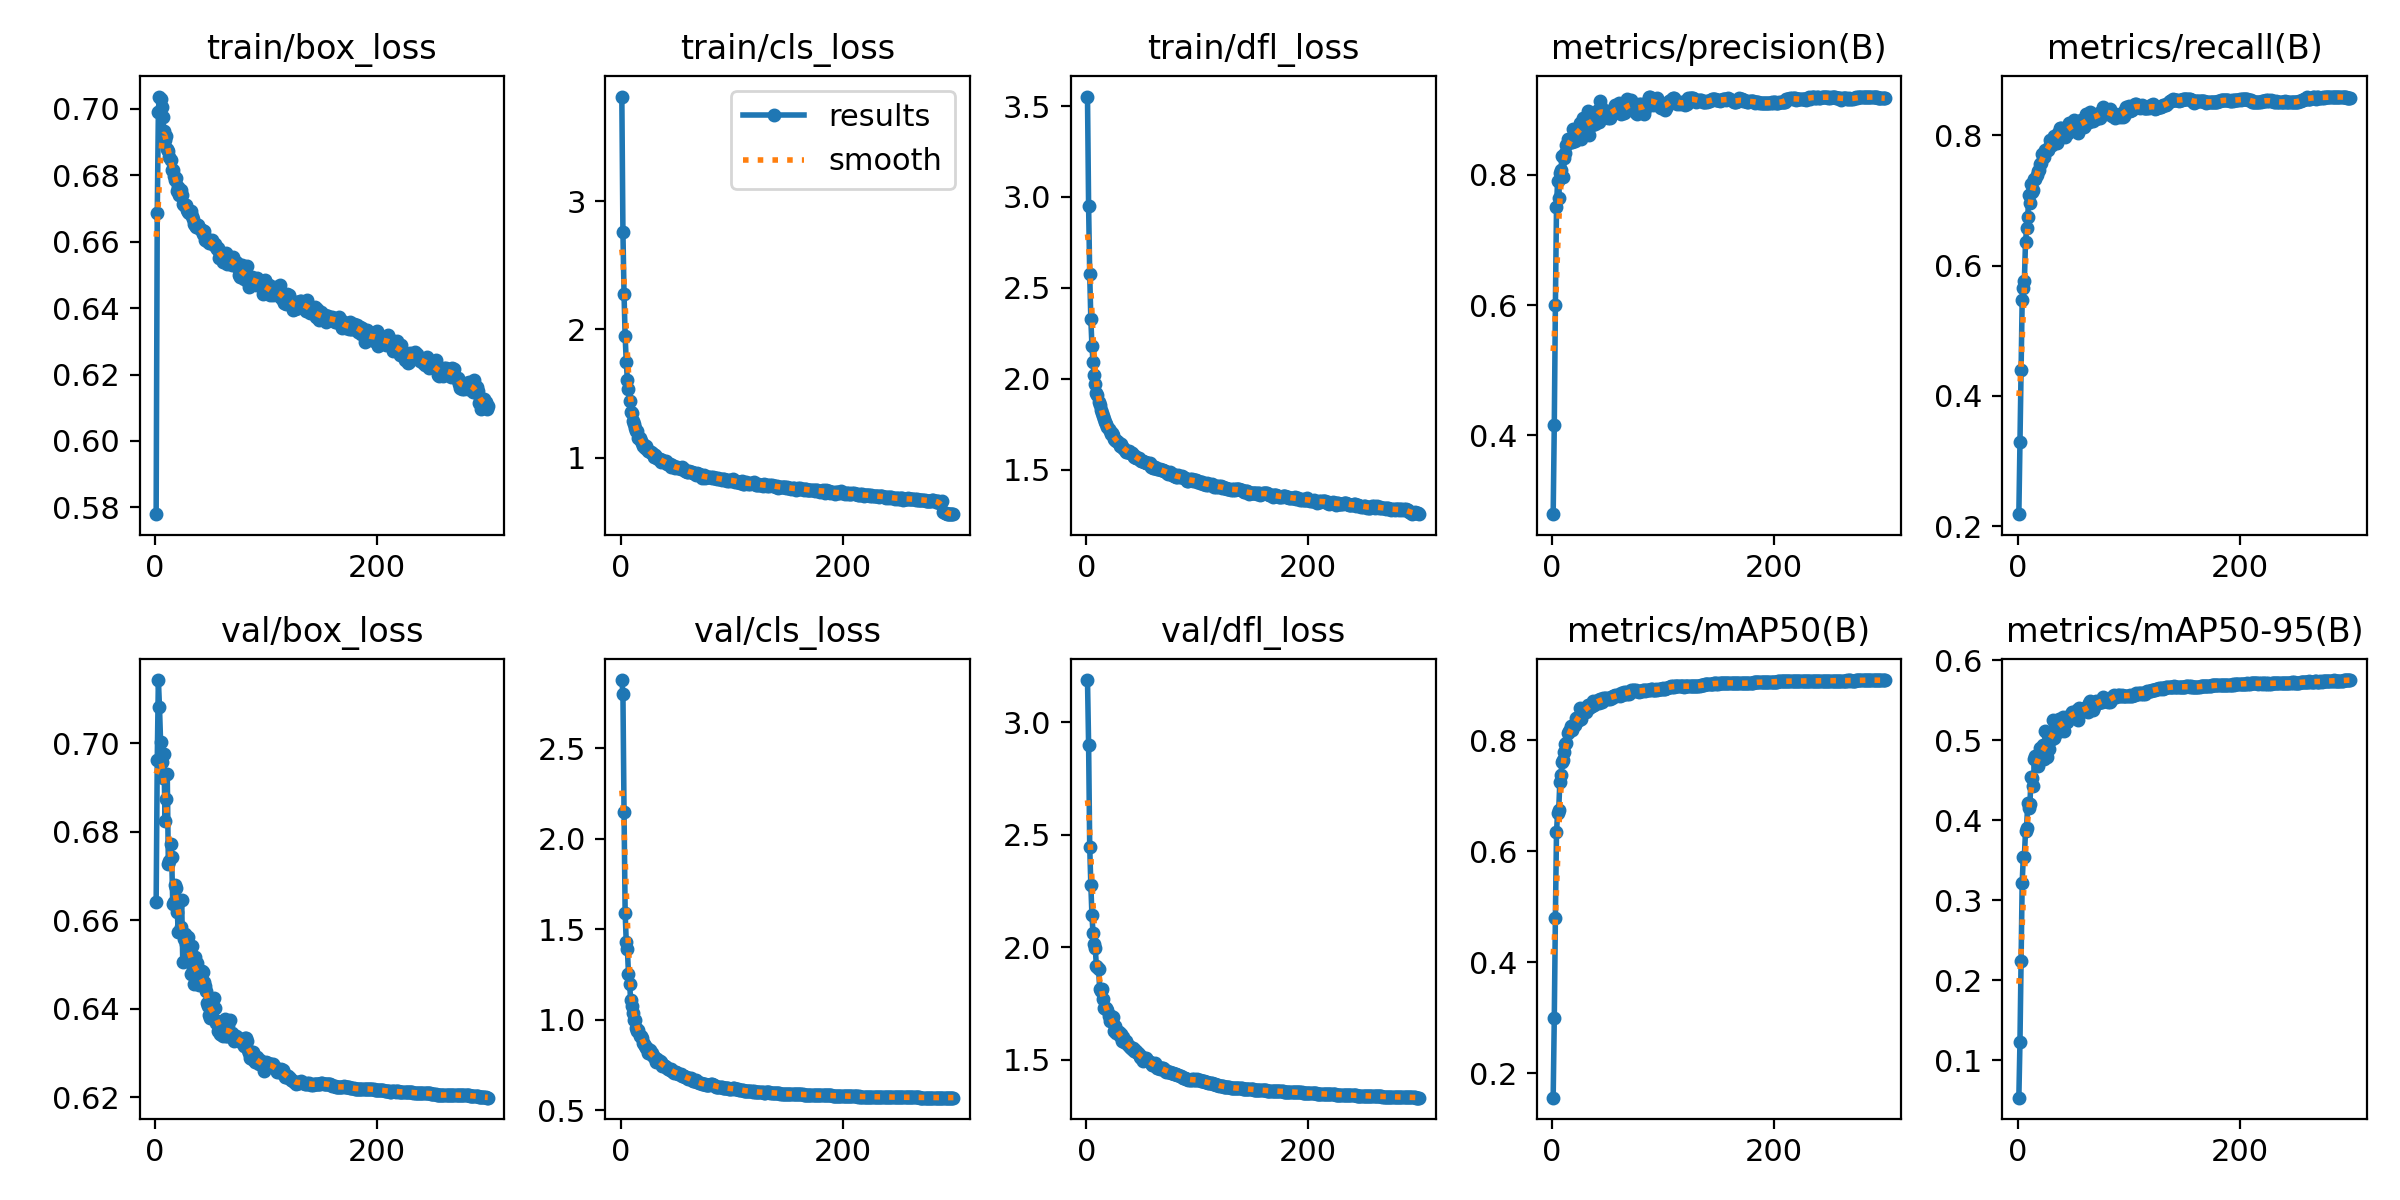

The table this chart was drawn from, first rows:
epoch, time, train/box_loss, train/cls_loss, train/dfl_loss, metrics/precision(B), metrics/recall(B), metrics/mAP50(B), metrics/mAP50-95(B), val/box_loss, val/cls_loss, val/dfl_loss, lr/pg0, lr/pg1, lr/pg2
1, 170.5, 0.5779, 3.817, 3.552, 0.2789, 0.2183, 0.1557, 0.05342, 0.6642, 2.877, 3.189, 0.07004, 0.003329, 0.003329
2, 326.2, 0.6687, 2.759, 2.949, 0.4157, 0.3298, 0.2992, 0.1225, 0.6964, 2.8, 2.901, 0.04001, 0.006641, 0.006641
3, 481.9, 0.699, 2.275, 2.573, 0.5996, 0.4402, 0.4801, 0.2243, 0.7143, 2.147, 2.448, 0.009971, 0.00993, 0.00993
4, 637.7, 0.7037, 1.946, 2.328, 0.7508, 0.547, 0.634, 0.322, 0.7083, 1.59, 2.279, 0.009901, 0.009901, 0.009901
5, 791.9, 0.7028, 1.748, 2.182, 0.7911, 0.5662, 0.6693, 0.3534, 0.7003, 1.429, 2.143, 0.009868, 0.009868, 0.009868
6, 944.4, 0.7005, 1.606, 2.091, 0.7646, 0.577, 0.6745, 0.3546, 0.6958, 1.39, 2.062, 0.009835, 0.009835, 0.009835
7, 1097, 0.6975, 1.535, 2.022, 0.8027, 0.6363, 0.7238, 0.3864, 0.6922, 1.254, 2.013, 0.009802, 0.009802, 0.009802
8, 1252, 0.6933, 1.441, 1.97, 0.807, 0.6571, 0.7373, 0.3908, 0.6977, 1.2, 1.997, 0.009769, 0.009769, 0.009769
9, 1409, 0.6907, 1.359, 1.922, 0.8292, 0.6753, 0.7603, 0.4217, 0.6825, 1.106, 1.916, 0.009736, 0.009736, 0.009736
10, 1564, 0.6918, 1.351, 1.913, 0.7966, 0.7077, 0.7648, 0.4146, 0.6875, 1.078, 1.913, 0.009703, 0.009703, 0.009703
11, 1719, 0.6881, 1.283, 1.874, 0.8256, 0.6963, 0.7792, 0.4204, 0.6932, 1.038, 1.903, 0.00967, 0.00967, 0.00967
12, 1874, 0.6874, 1.263, 1.856, 0.8337, 0.7255, 0.7932, 0.4544, 0.6728, 0.9988, 1.815, 0.009637, 0.009637, 0.009637
13, 2029, 0.6857, 1.234, 1.828, 0.8454, 0.713, 0.7947, 0.4522, 0.6735, 0.9992, 1.807, 0.009604, 0.009604, 0.009604
14, 2184, 0.6845, 1.21, 1.812, 0.8559, 0.7163, 0.8119, 0.4423, 0.6772, 0.9564, 1.814, 0.009571, 0.009571, 0.009571
15, 2340, 0.6816, 1.208, 1.793, 0.8502, 0.733, 0.8164, 0.477, 0.6743, 0.9383, 1.77, 0.009538, 0.009538, 0.009538
16, 2497, 0.6816, 1.155, 1.776, 0.8524, 0.7336, 0.8183, 0.4801, 0.6636, 0.942, 1.728, 0.009505, 0.009505, 0.009505
17, 2654, 0.6797, 1.15, 1.763, 0.8502, 0.739, 0.8256, 0.4764, 0.6641, 0.9121, 1.731, 0.009472, 0.009472, 0.009472
18, 2811, 0.6785, 1.131, 1.751, 0.8513, 0.7447, 0.8185, 0.4681, 0.6679, 0.9081, 1.732, 0.009439, 0.009439, 0.009439
19, 2968, 0.6791, 1.117, 1.736, 0.8699, 0.7471, 0.8247, 0.4742, 0.6673, 0.9006, 1.72, 0.009406, 0.009406, 0.009406
20, 3124, 0.6753, 1.094, 1.722, 0.8613, 0.756, 0.8267, 0.4899, 0.6619, 0.8683, 1.695, 0.009373, 0.009373, 0.009373
21, 3280, 0.6764, 1.1, 1.713, 0.8518, 0.7578, 0.8269, 0.4843, 0.6574, 0.8661, 1.672, 0.00934, 0.00934, 0.00934
22, 3437, 0.6739, 1.074, 1.695, 0.8704, 0.7709, 0.8399, 0.482, 0.6646, 0.8546, 1.693, 0.009307, 0.009307, 0.009307
23, 3595, 0.6756, 1.09, 1.699, 0.8667, 0.7707, 0.8421, 0.4939, 0.6585, 0.8423, 1.67, 0.009274, 0.009274, 0.009274
24, 3751, 0.6741, 1.071, 1.689, 0.8616, 0.7671, 0.8362, 0.4766, 0.6646, 0.8445, 1.691, 0.009241, 0.009241, 0.009241
25, 3909, 0.6712, 1.054, 1.671, 0.8794, 0.7772, 0.8574, 0.512, 0.6506, 0.8149, 1.627, 0.009208, 0.009208, 0.009208
26, 4066, 0.671, 1.045, 1.662, 0.8555, 0.7782, 0.837, 0.4792, 0.6558, 0.8319, 1.651, 0.009175, 0.009175, 0.009175
27, 4223, 0.6709, 1.041, 1.657, 0.8777, 0.7781, 0.8501, 0.5068, 0.6569, 0.8109, 1.617, 0.009142, 0.009142, 0.009142
28, 4379, 0.671, 1.034, 1.658, 0.8877, 0.7828, 0.8528, 0.4889, 0.6547, 0.8136, 1.628, 0.009109, 0.009109, 0.009109
29, 4534, 0.6696, 1.028, 1.644, 0.8769, 0.7931, 0.858, 0.5049, 0.6537, 0.798, 1.624, 0.009076, 0.009076, 0.009076
30, 4691, 0.6688, 1.002, 1.63, 0.8702, 0.7896, 0.854, 0.5017, 0.6563, 0.7938, 1.605, 0.009043, 0.009043, 0.009043
31, 4847, 0.6687, 1.019, 1.639, 0.8755, 0.786, 0.8509, 0.501, 0.6529, 0.7888, 1.612, 0.00901, 0.00901, 0.00901
32, 5003, 0.6694, 1.003, 1.626, 0.8976, 0.7919, 0.8637, 0.5252, 0.6479, 0.7676, 1.581, 0.008977, 0.008977, 0.008977
33, 5163, 0.6677, 0.9997, 1.62, 0.861, 0.7984, 0.8584, 0.5023, 0.6543, 0.782, 1.602, 0.008944, 0.008944, 0.008944
34, 5322, 0.6668, 0.9917, 1.611, 0.8835, 0.7957, 0.8593, 0.5154, 0.6492, 0.7738, 1.58, 0.008911, 0.008911, 0.008911
35, 5478, 0.6654, 0.9922, 1.61, 0.8858, 0.7884, 0.8638, 0.5209, 0.6457, 0.769, 1.581, 0.008878, 0.008878, 0.008878
36, 5633, 0.665, 0.9698, 1.599, 0.8771, 0.8031, 0.8604, 0.5098, 0.6517, 0.7656, 1.582, 0.008845, 0.008845, 0.008845
37, 5789, 0.6644, 0.9804, 1.596, 0.8862, 0.8046, 0.8696, 0.5268, 0.6489, 0.7437, 1.571, 0.008812, 0.008812, 0.008812
38, 5946, 0.6649, 0.9741, 1.601, 0.8846, 0.8117, 0.8632, 0.5128, 0.6504, 0.7483, 1.561, 0.008779, 0.008779, 0.008779
39, 6102, 0.6651, 0.9653, 1.594, 0.8782, 0.8108, 0.8685, 0.5177, 0.6473, 0.7432, 1.558, 0.008746, 0.008746, 0.008746
40, 6259, 0.6643, 0.9674, 1.59, 0.8955, 0.8048, 0.867, 0.5239, 0.6453, 0.7438, 1.553, 0.008713, 0.008713, 0.008713
41, 6415, 0.6636, 0.9719, 1.59, 0.9005, 0.8024, 0.8726, 0.5288, 0.6462, 0.7364, 1.548, 0.00868, 0.00868, 0.00868
42, 6572, 0.6636, 0.9546, 1.581, 0.8817, 0.8079, 0.8659, 0.5116, 0.6486, 0.7311, 1.551, 0.008647, 0.008647, 0.008647
43, 6728, 0.6624, 0.9506, 1.571, 0.9135, 0.7978, 0.8746, 0.5216, 0.6484, 0.727, 1.539, 0.008614, 0.008614, 0.008614
44, 6883, 0.6631, 0.9517, 1.574, 0.9042, 0.8092, 0.8729, 0.5229, 0.6461, 0.7219, 1.541, 0.008581, 0.008581, 0.008581
45, 7038, 0.6605, 0.9282, 1.563, 0.9, 0.8029, 0.8692, 0.5272, 0.6452, 0.727, 1.534, 0.008548, 0.008548, 0.008548
46, 7193, 0.661, 0.9442, 1.564, 0.8878, 0.8188, 0.8751, 0.5266, 0.644, 0.7168, 1.534, 0.008515, 0.008515, 0.008515
47, 7348, 0.6603, 0.9387, 1.563, 0.8953, 0.8125, 0.8731, 0.5316, 0.6414, 0.7118, 1.528, 0.008482, 0.008482, 0.008482
48, 7502, 0.6604, 0.9278, 1.554, 0.8959, 0.8076, 0.8757, 0.5319, 0.6406, 0.7049, 1.514, 0.008449, 0.008449, 0.008449
49, 7657, 0.6595, 0.9212, 1.548, 0.8976, 0.8152, 0.8762, 0.535, 0.6386, 0.7082, 1.506, 0.008416, 0.008416, 0.008416
50, 7812, 0.6603, 0.9238, 1.547, 0.8881, 0.8166, 0.8733, 0.5326, 0.6378, 0.708, 1.51, 0.008383, 0.008383, 0.008383
51, 7966, 0.6604, 0.9257, 1.545, 0.8933, 0.8243, 0.8765, 0.5339, 0.6383, 0.7032, 1.496, 0.00835, 0.00835, 0.00835
52, 8121, 0.6594, 0.9165, 1.539, 0.8881, 0.8142, 0.8735, 0.531, 0.64, 0.6983, 1.51, 0.008317, 0.008317, 0.008317
53, 8276, 0.6589, 0.9199, 1.539, 0.8974, 0.8211, 0.8781, 0.5373, 0.6425, 0.7007, 1.502, 0.008284, 0.008284, 0.008284
54, 8431, 0.6593, 0.9103, 1.536, 0.8947, 0.804, 0.8753, 0.525, 0.6402, 0.6973, 1.508, 0.008251, 0.008251, 0.008251
55, 8586, 0.6584, 0.9265, 1.537, 0.9021, 0.813, 0.8791, 0.5401, 0.6368, 0.6894, 1.498, 0.008218, 0.008218, 0.008218
56, 8740, 0.6577, 0.9091, 1.534, 0.8956, 0.818, 0.8788, 0.5355, 0.6373, 0.6892, 1.494, 0.008185, 0.008185, 0.008185
57, 8894, 0.6581, 0.9122, 1.535, 0.9069, 0.8229, 0.8814, 0.5384, 0.6349, 0.6883, 1.488, 0.008152, 0.008152, 0.008152
58, 9048, 0.6552, 0.8973, 1.516, 0.8995, 0.8198, 0.8784, 0.5389, 0.6371, 0.6842, 1.486, 0.008119, 0.008119, 0.008119
59, 9203, 0.6564, 0.8983, 1.522, 0.8976, 0.8189, 0.8802, 0.5368, 0.6343, 0.6815, 1.478, 0.008086, 0.008086, 0.008086
60, 9358, 0.6548, 0.8859, 1.508, 0.9106, 0.813, 0.8819, 0.5401, 0.6341, 0.6794, 1.477, 0.008053, 0.008053, 0.008053
... 240 more rows
